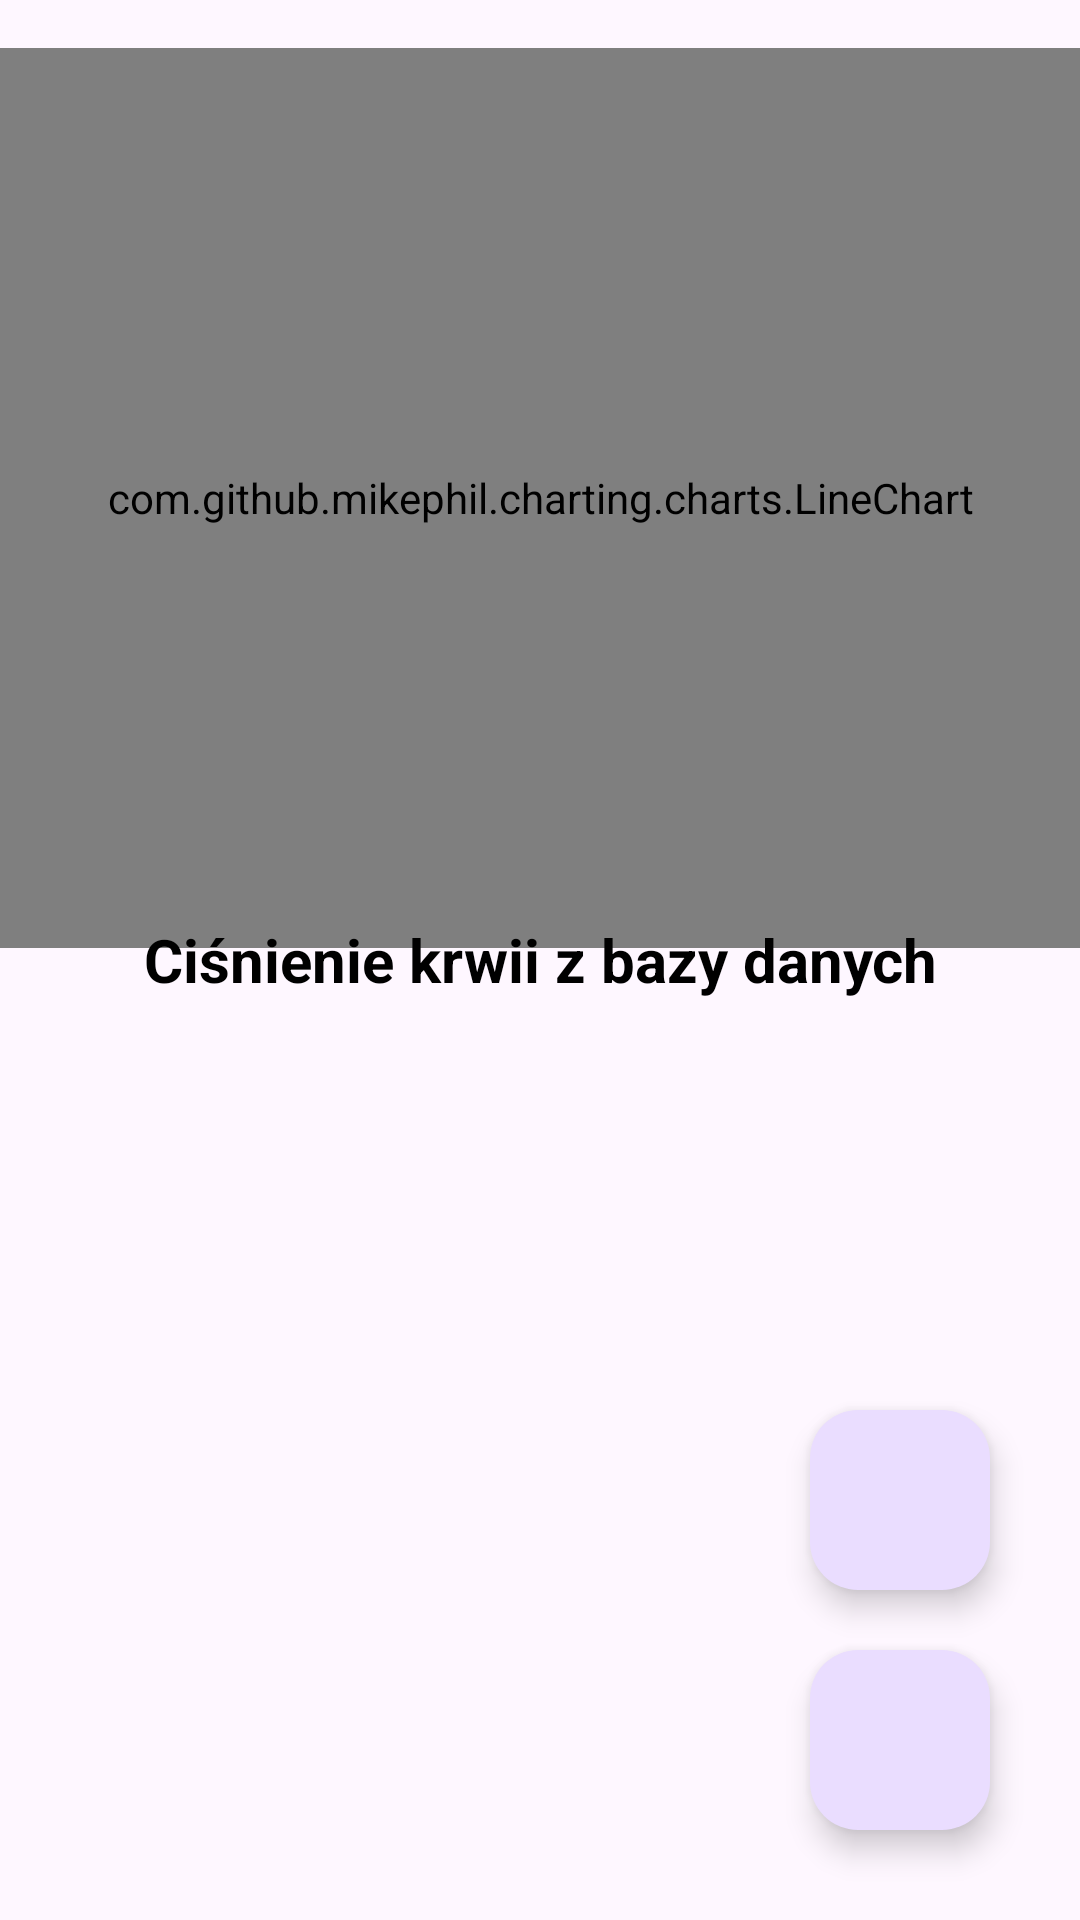

Android layout source for this screen:
<!-- AndroidManifest.xml: application theme Theme.Application_remake -->
<!-- res/layout/fragment_blood_pressure.xml -->
<?xml version="1.0" encoding="utf-8"?>
<FrameLayout xmlns:android="http://schemas.android.com/apk/res/android"
    xmlns:tools="http://schemas.android.com/tools"
    android:layout_width="match_parent"
    android:layout_height="match_parent"
    tools:context=".health.blood_pressure.BloodPressureFragment">

    <com.github.mikephil.charting.charts.LineChart
        android:id="@+id/lineChart"
        android:layout_width="match_parent"
        android:layout_height="300dp"
        android:layout_marginTop="16dp"
        android:layout_marginBottom="16dp" />

    <TextView
        android:layout_width="wrap_content"
        android:layout_height="wrap_content"
        android:id="@+id/bloodPressureTextView"
        android:text="Ciśnienie krwii z bazy danych"
        android:textSize="20dp"
        android:textStyle="bold"
        android:gravity="center"
        android:layout_gravity="center"
        android:textColor="@color/black" />

    <com.google.android.material.floatingactionbutton.FloatingActionButton
        android:layout_width="60dp"
        android:layout_height="60dp"
        android:layout_gravity="bottom|right"
        android:layout_marginBottom="30dp"
        android:layout_marginRight="30dp"
        android:id="@+id/addBloodPressureButton"
        android:src="@drawable/health_monitor" />

    <com.google.android.material.floatingactionbutton.FloatingActionButton
        android:layout_width="60dp"
        android:layout_height="60dp"
        android:layout_gravity="bottom|right"
        android:layout_marginBottom="110dp"
        android:layout_marginRight="30dp"
        android:id="@+id/openBloodPressureUrlButton"
        android:src="@drawable/video" />

</FrameLayout>
<!-- resources referenced by this layout -->
<resources>
  <color name="black">#FF000000</color>
  <style name="Theme.Application_remake" parent="Base.Theme.Application_remake" />
  <style name="Base.Theme.Application_remake" parent="Theme.Material3.DayNight.NoActionBar">
          
          
      </style>
</resources>
